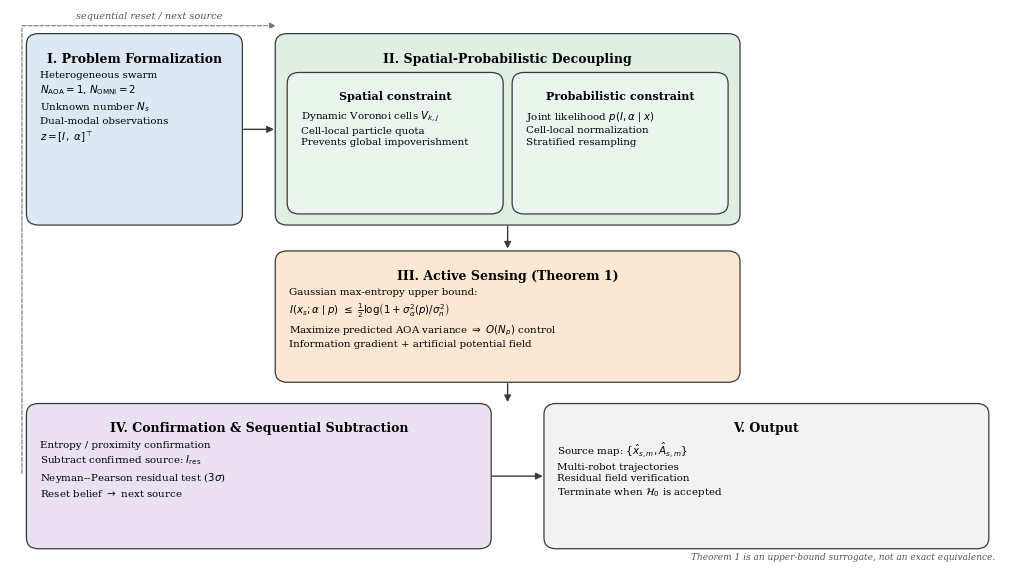

Reproduce this figure in Python.
#!/usr/bin/env python3
"""Clean vector replacement for the garbled Figure 1 (technical roadmap)."""

import matplotlib
matplotlib.use("Agg")
import matplotlib.pyplot as plt
from matplotlib.patches import FancyBboxPatch, FancyArrowPatch

plt.rcParams.update({
    "font.family": "serif",
    "font.serif": ["Times New Roman", "DejaVu Serif"],
    "font.size": 8.5,
    "pdf.fonttype": 42,
})

fig, ax = plt.subplots(figsize=(10, 5.6))
ax.set_xlim(0, 100)
ax.set_ylim(0, 60)
ax.axis("off")

BLUE = "#DCE9F5"
GREEN = "#DFF0E3"
ORANGE = "#FBE7D2"
PURPLE = "#EAE2F3"
GREY = "#F2F2F2"
EDGE = "#3A3A3A"


def box(x, y, w, h, title, lines, fc, title_size=9):
    p = FancyBboxPatch((x, y), w, h, boxstyle="round,pad=0.35,rounding_size=1.2",
                       linewidth=0.9, edgecolor=EDGE, facecolor=fc)
    ax.add_patch(p)
    ax.text(x + w / 2, y + h - 1.6, title, ha="center", va="top",
            fontsize=title_size, fontweight="bold")
    if lines:
        ax.text(x + 1.0, y + h - 3.6, "\n".join(lines), ha="left", va="top",
                fontsize=7.4, linespacing=1.35)


def arrow(x1, y1, x2, y2):
    ax.add_patch(FancyArrowPatch((x1, y1), (x2, y2), arrowstyle="-|>",
                                 mutation_scale=10, linewidth=1.0, color=EDGE,
                                 shrinkA=2, shrinkB=2))


# I. Problem
box(2, 37, 21, 20, "I. Problem Formalization", [
    "Heterogeneous swarm",
    r"$N_{\mathrm{AOA}}=1$, $N_{\mathrm{OMNI}}=2$",
    r"Unknown number $N_s$",
    r"Dual-modal observations",
    r"$z=[I,\ \alpha]^{\top}$",
], BLUE)

# II. Spatial-probabilistic decoupling
box(27, 37, 46, 20, "II. Spatial-Probabilistic Decoupling", [], GREEN, title_size=9)
box(28.2, 38.2, 21.0, 14.6, "Spatial constraint", [
    r"Dynamic Voronoi cells $V_{k,j}$",
    "Cell-local particle quota",
    "Prevents global impoverishment",
], "#EAF5EC", title_size=8)
box(50.8, 38.2, 21.0, 14.6, "Probabilistic constraint", [
    r"Joint likelihood $p(I,\alpha\mid x)$",
    "Cell-local normalization",
    "Stratified resampling",
], "#EAF5EC", title_size=8)

# III. Active sensing
box(27, 20, 46, 13.5, "III. Active Sensing (Theorem 1)", [
    r"Gaussian max-entropy upper bound:",
    r"$I(x_s;\alpha\mid p)\ \leq\ \frac{1}{2}\log\!\left(1+\sigma_\alpha^2(p)/\sigma_n^2\right)$",
    r"Maximize predicted AOA variance $\Rightarrow$ $O(N_p)$ control",
    "Information gradient + artificial potential field",
], ORANGE)

# IV. Confirmation and subtraction
box(2, 2, 46, 15, "IV. Confirmation & Sequential Subtraction", [
    r"Entropy / proximity confirmation",
    r"Subtract confirmed source: $I_{\mathrm{res}}$",
    r"Neyman--Pearson residual test ($3\sigma$)",
    r"Reset belief $\rightarrow$ next source",
], PURPLE)

# V. Output
box(54, 2, 44, 15, "V. Output", [
    r"Source map: $\{\hat{x}_{s,m},\hat{A}_{s,m}\}$",
    "Multi-robot trajectories",
    "Residual field verification",
    r"Terminate when $\mathcal{H}_0$ is accepted",
], GREY)

# Arrows
arrow(23.2, 47, 26.8, 47)          # I -> II
arrow(50, 36.8, 50, 33.8)          # II -> III
arrow(50, 19.8, 50, 17.2)          # III -> IV/V junction
arrow(48.2, 9.5, 53.8, 9.5)        # IV -> V
# Feedback loop from IV back to II (sequential reset)
ax.add_patch(FancyArrowPatch((1.2, 9.5), (1.2, 58.2), arrowstyle="-",
                             linewidth=0.8, color="#777777", linestyle="--"))
ax.add_patch(FancyArrowPatch((1.2, 58.2), (27.0, 58.2), arrowstyle="-|>",
                             mutation_scale=9, linewidth=0.8, color="#777777",
                             linestyle="--", shrinkA=0, shrinkB=2))
ax.text(14.0, 58.8, "sequential reset / next source", ha="center", va="bottom",
        fontsize=7, color="#555555", style="italic")

# Small note
ax.text(99, 0.3, "Theorem 1 is an upper-bound surrogate, not an exact equivalence.",
        ha="right", va="bottom", fontsize=6.5, color="#555555", style="italic")

fig.tight_layout(pad=0.2)
fig.savefig("Figure_1_new.pdf", bbox_inches="tight")
fig.savefig("Figure_1_new.png", dpi=300, bbox_inches="tight")
print("Wrote Figure_1_new.pdf and Figure_1_new.png")
